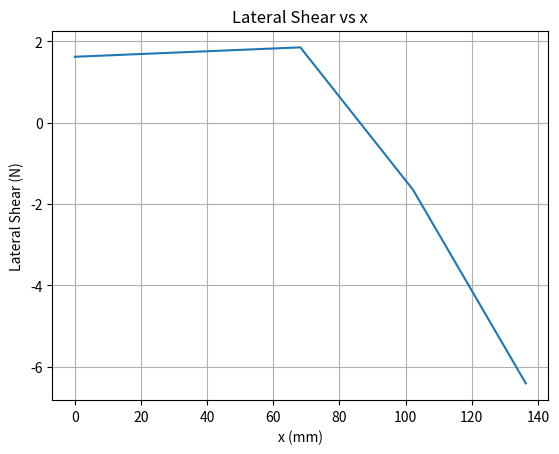
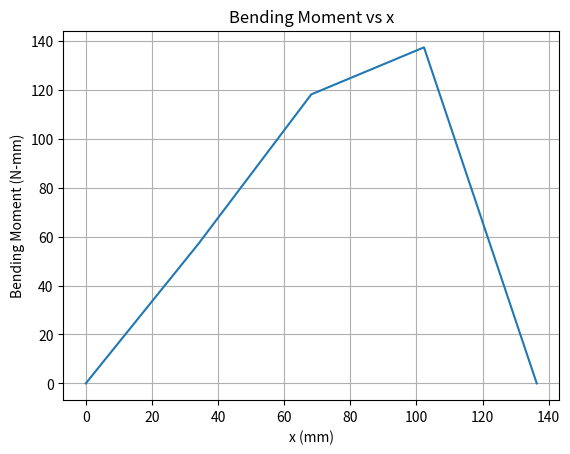

Recreate these plots in Python, in order.
import numpy as np
import matplotlib.pyplot as plt

# Constants
pi = 3.14159265359

#center of gravity
cg = 95.6

#center of pressure(distance from tip of nosecone)
cp = 123

#root chord length
root = 22

#total length
Tl= 166
# Section 1: To find drag force

# Air density (kg/m^3)
p = 1.10

# Vehicle velocity (m/s)
V = 180

# Drag coefficient
Cd = 0.485

# Nosecone base diameter (mm)
D = 18.2  # mm

# Frontal area of rocket (sq. mm)
A = 0.25 * pi * D**2  # mm^2

# Dynamic pressure (N/mm^2)
q = 0.5 * p * V**2 / 1e6  # N/mm^2

# Drag force (N)
fd = q * Cd * A

# Section 2: To find Normal force on Finset

# Horizontal distance from farthest point of the fin to bodytube (mm)
s = 18

# Length of outer edge (tip chord) (mm)
ct = 6

# Length of inner edge (root chord) (mm)
cr = 22

# Interference coefficient (1 for 3-4 fins, 0.5 for 6 fins)
f = 1

# Radius of bodytube (mm)
R = 8.9

# Number of fins
N = 4

# Effective angle of attack (radians)
a = 10 * (pi / 180)  # degrees to radians

# Midchord sweep angle (degrees)
b = 0

# Midchord length (mm)
l = 18

# Slope of normal force coefficient at a=0, per radian
Cf = (1 + (f * R) / (s + R)) * (4 * N * (s / D)**2 / (1 + np.sqrt(1 + ((2 * l) / (cr + ct))**2)))

# Normal force acting on the fins (N)
Nfins = q * A * a * Cf

# Section 3: Normal force on nosecone

# Slope of normal force coefficient at a=0, per radian (nosecone)
Cn = 2

#safety factor
SF=1.5

sy= 300000000

#nosecone length

L= 40

# Normal force acting on the nosecone (N)
Nnose = q * A * a * Cn

# Section 4: Distributed Loads

# Distances in mm
Xn = 0.466*L  # Distance from tip of nosecone to Cp of nosecone
X1 = cg-Xn # Distance between Cp of nosecone to Cg of body
X2 = Tl-cg-(root/2)  # Distance between Cg of body to Cp of fins

# Distributed loads (N/mm)
w2 = (Nfins * (2 * X2 + X1) - Nnose * X1) / (X2**2 + X2 * X1)
w1 = (Nnose + Nfins - w2 * X2) / X1

# Section 5: Lateral Shear

x = np.linspace(0, X1 + X2, 5)  # Range of x over which both equations are valid
V = np.zeros_like(x)  # Initialize lateral shear (N)

# Lateral shear for (0 <= x <= X1)
V[x >= 0] = Nnose - w1 * x[x >= 0]
V1 = Nnose - w1 * X1  # Lateral shear at X1

# Lateral shear for (x > X1)
V[x > X1] = V1 - w2 * (x[x > X1] - X1)

# Print all values of V
print("Lateral Shear (V) values:")
for i, val in enumerate(V):
    print(f"x[{i}] = {x[i]:.4f}, V[{i}] = {val:.4f} N")

# Section 6: Bending Moment
M = np.zeros_like(x)  # Initialize bending moment (N-mm)

# Bending moment for (0 <= x <= X1)
M[x >= 0] = Nnose * x[x >= 0] - 0.5 * w1 * x[x >= 0]**2

# Bending moment for (x > X1)
M[x > X1] = V1 * x[x > X1] + w2 * (X1 * x[x > X1] + 0.5 * (X1 + X2)**2 - 0.5 * x[x > X1]**2) - (X1 + X2) * (V1 + w2 * X1)

# Print all values of M
print("\nBending Moment (M) values:")
for i, val in enumerate(M):
    print(f"x[{i}] = {x[i]:.4f}, M[{i}] = {val:.4f} N-mm")

# Section 7: Maximum bending moment
Mmax = np.max(M)
print(f"\nMaximum Bending Moment (Mmax): {Mmax:.4f} N-mm")


# Section modulus (mm^3)
Z = (Mmax*1.5)/3
print(f"Section modulus:{Z:.2f}")

# Finding body thickness (mm)
val = Z*32*D/(pi*100000000)
print(f"value: {val}")
d = (D**4 - val)**0.25
thickness = (D - d) / 2

# Display results
print(f"Drag Force: {fd:.2f} N")
print(f"Normal Force on Fins: {Nfins:.2f} N")
print(f"Normal Force on Nosecone: {Nnose:.2f} N")
print(f"Distributed Load w1: {w1:.2f} N/mm")
print(f"Distributed Load w2: {w2:.2f} N/mm")
print(f"Maximum Bending Moment: {Mmax:.2f} N-mm")
print(f"Body Thickness: {thickness:.2f} mm")
print(f"inner diameter:{d} mm")


# Plotting Lateral Shear
plt.figure(1)
plt.plot(x, V)
plt.xlabel('x (mm)')
plt.ylabel('Lateral Shear (N)')
plt.title('Lateral Shear vs x')
plt.grid(True)

# Plotting Bending Moment
plt.figure(2)
plt.plot(x, M)
plt.xlabel('x (mm)')
plt.ylabel('Bending Moment (N-mm)')
plt.title('Bending Moment vs x')
plt.grid(True)

plt.show()
